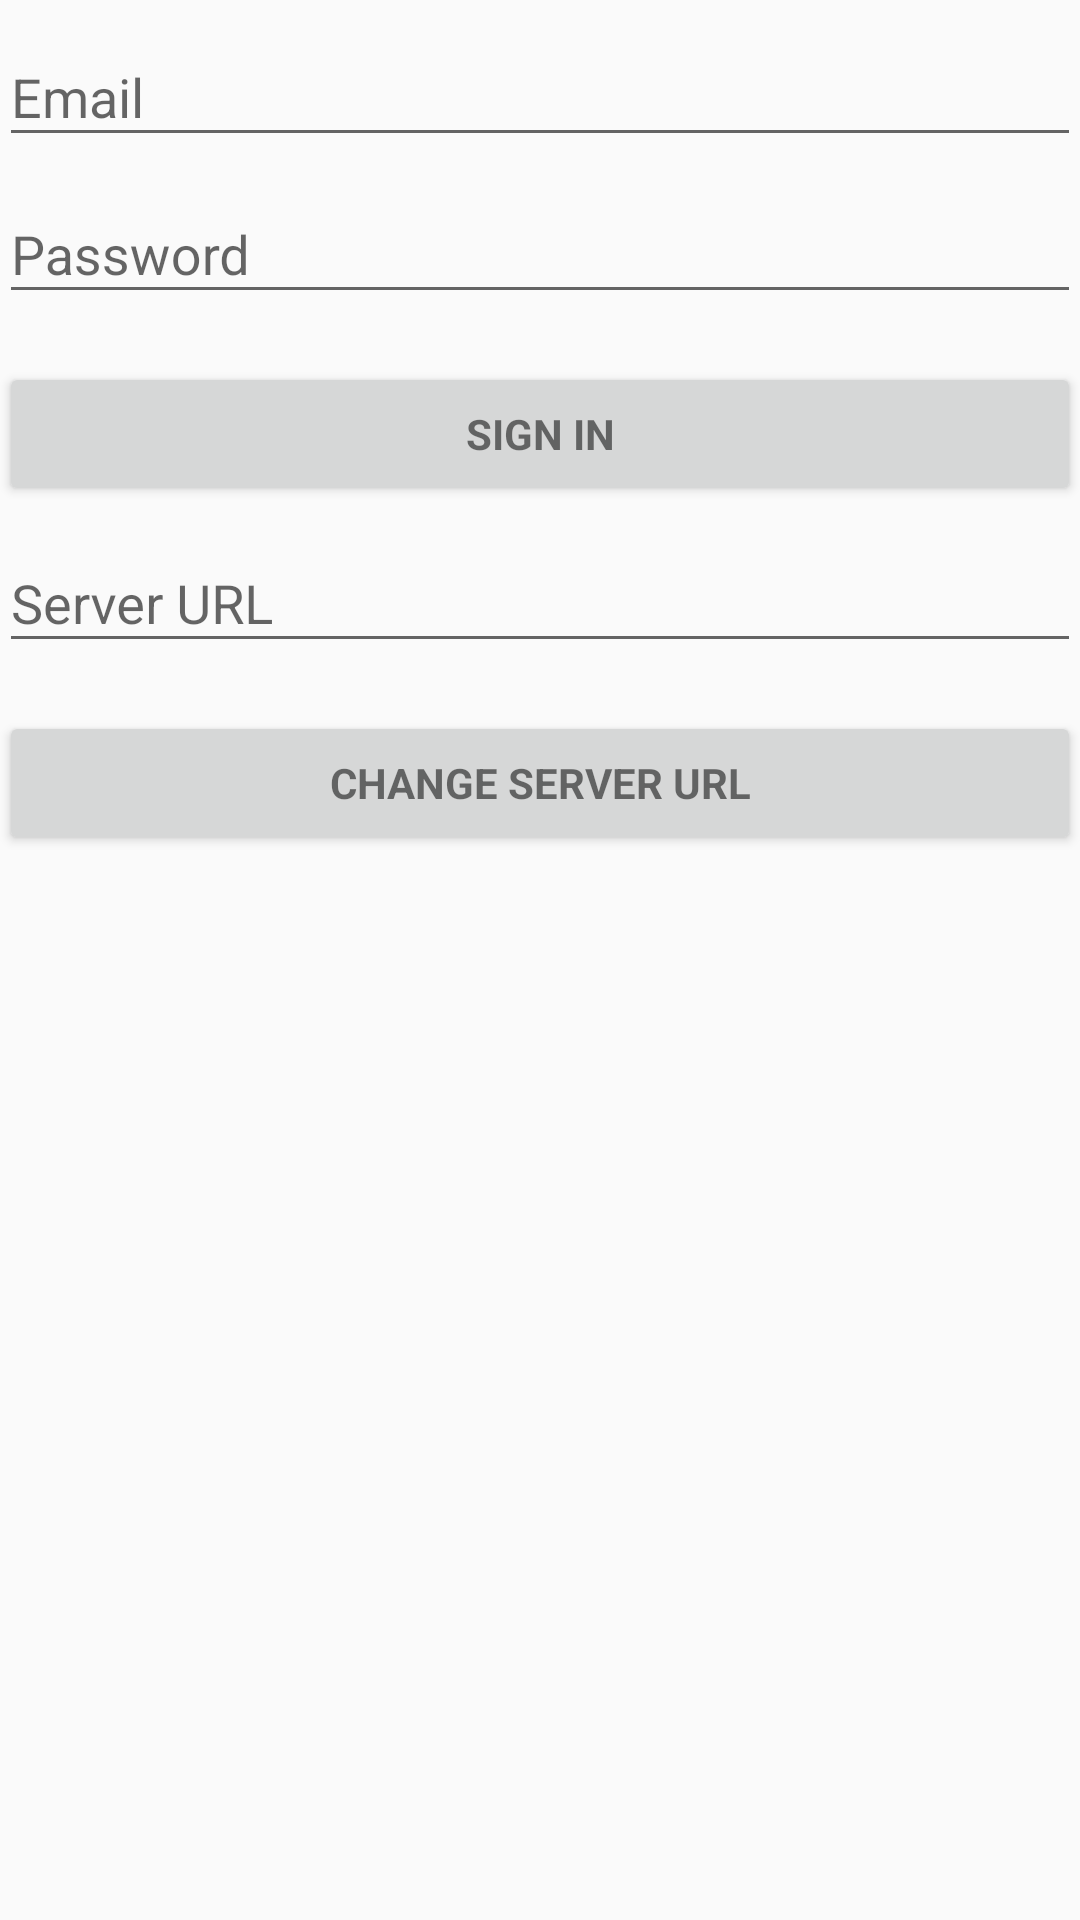

Reconstruct the res/layout file that produces this screen, plus the resources it refers to.
<!-- AndroidManifest.xml: application theme AppTheme -->
<!-- res/layout/activity_login.xml -->
<?xml version="1.0" encoding="utf-8"?>
<LinearLayout xmlns:android="http://schemas.android.com/apk/res/android"
    xmlns:tools="http://schemas.android.com/tools"
    android:layout_width="match_parent"
    android:layout_height="match_parent"
    android:gravity="center_horizontal"
    android:orientation="vertical"
    android:paddingBottom="@dimen/activity_vertical_margin"
    android:paddingLeft="@dimen/activity_horizontal_margin"
    android:paddingRight="@dimen/activity_horizontal_margin"
    android:paddingTop="@dimen/activity_vertical_margin"
    tools:context=".LoginActivity">

    
    <ProgressBar
        android:id="@+id/login_progress"
        style="?android:attr/progressBarStyleLarge"
        android:layout_width="wrap_content"
        android:layout_height="wrap_content"
        android:layout_marginBottom="8dp"
        android:visibility="gone" />

    <ScrollView
        android:id="@+id/login_form"
        android:layout_width="match_parent"
        android:layout_height="match_parent">

        <LinearLayout
            android:id="@+id/email_login_form"
            android:layout_width="match_parent"
            android:layout_height="wrap_content"
            android:orientation="vertical">

            <android.support.design.widget.TextInputLayout
                android:layout_width="match_parent"
                android:layout_height="wrap_content">

                <AutoCompleteTextView
                    android:id="@+id/email"
                    android:layout_width="match_parent"
                    android:layout_height="wrap_content"
                    android:hint="@string/prompt_email"
                    android:inputType="textEmailAddress"
                    android:maxLines="1"
                    android:singleLine="true" />

            </android.support.design.widget.TextInputLayout>

            <android.support.design.widget.TextInputLayout
                android:layout_width="match_parent"
                android:layout_height="wrap_content">

                <EditText
                    android:id="@+id/password"
                    android:layout_width="match_parent"
                    android:layout_height="wrap_content"
                    android:hint="@string/prompt_password"
                    android:imeActionId="6"
                    android:imeActionLabel="@string/action_sign_in_short"
                    android:imeOptions="actionUnspecified"
                    android:inputType="textPassword"
                    android:maxLines="1"
                    android:singleLine="true" />

            </android.support.design.widget.TextInputLayout>

            <Button
                android:id="@+id/email_sign_in_button"
                style="?android:textAppearanceSmall"
                android:layout_width="match_parent"
                android:layout_height="wrap_content"
                android:layout_marginTop="16dp"
                android:text="@string/action_sign_in"
                android:textStyle="bold" />

            <android.support.design.widget.TextInputLayout
                android:layout_width="match_parent"
                android:layout_height="wrap_content">

                <EditText
                    android:id="@+id/api_url"
                    android:layout_width="match_parent"
                    android:layout_height="wrap_content"
                    android:hint="@string/prompt_api_url"
                    android:imeActionId="6"
                    android:imeActionLabel="@string/action_sign_in_short"
                    android:imeOptions="actionUnspecified"
                    android:inputType="textUri"
                    android:maxLines="1"
                    android:singleLine="true" />

            </android.support.design.widget.TextInputLayout>

            <Button
                android:id="@+id/change_api_url_button"
                style="?android:textAppearanceSmall"
                android:layout_width="match_parent"
                android:layout_height="wrap_content"
                android:layout_marginTop="16dp"
                android:text="@string/action_change_api_url"
                android:textStyle="bold" />

        </LinearLayout>
    </ScrollView>
</LinearLayout>
<!-- resources referenced by this layout -->
<resources>
  <string name="action_change_api_url">Change server URL</string>
  <string name="action_sign_in">Sign in</string>
  <string name="action_sign_in_short">Sign in</string>
  <string name="prompt_api_url">Server URL</string>
  <string name="prompt_email">Email</string>
  <string name="prompt_password">Password</string>
  <style name="AppTheme" parent="Base.Theme.AppCompat.Light.DarkActionBar">
          
          <item name="colorPrimary">@color/colorPrimary</item>
          <item name="colorPrimaryDark">@color/colorPrimaryDark</item>
          <item name="colorAccent">@color/colorAccent</item>
      </style>
  <!-- not gathered from this repository: default colours our renderer supplied (Android Studio template values) -->
  <color name="colorPrimary">#FF6200EE</color>
  <color name="colorPrimaryDark">#FF3700B3</color>
  <color name="colorAccent">#FF03DAC5</color>
</resources>
